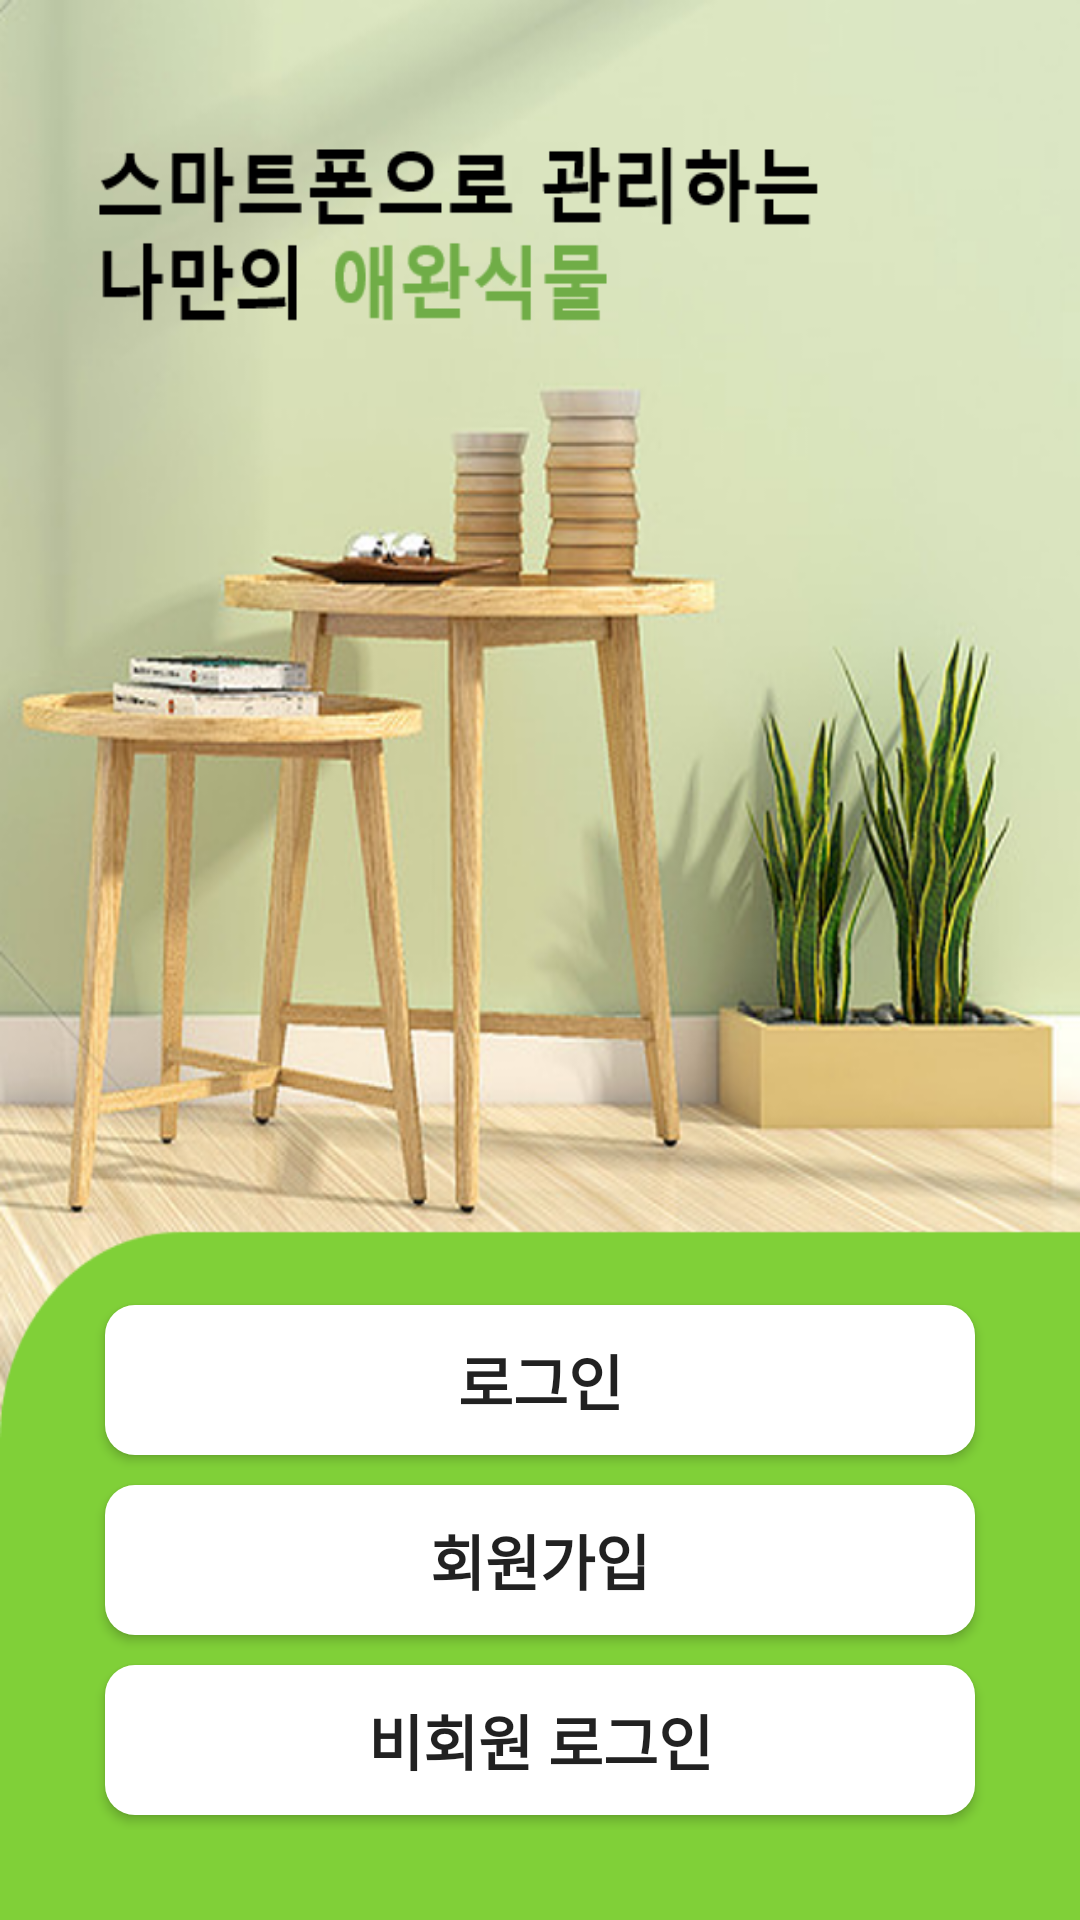

Layout XML and referenced resources for this Android screen:
<!-- AndroidManifest.xml: application theme Theme.PlantPet -->
<!-- res/layout/activity_intro.xml -->
<?xml version="1.0" encoding="utf-8"?>
<layout>
    <androidx.constraintlayout.widget.ConstraintLayout
        xmlns:android="http://schemas.android.com/apk/res/android"
        xmlns:app="http://schemas.android.com/apk/res-auto"
        xmlns:tools="http://schemas.android.com/tools"
        android:layout_width="match_parent"
        android:layout_height="match_parent"
        tools:context=".auth.IntroActivity">

        <RelativeLayout
            android:layout_width="match_parent"
            android:layout_height="match_parent">

            <ImageView
                android:layout_width="match_parent"
                android:layout_height="match_parent"
                android:scaleType="fitXY"
                android:src="@drawable/intro_prototype"/>

            <LinearLayout
                android:orientation="vertical"
                android:layout_width="match_parent"
                android:layout_height="wrap_content"
                android:layout_margin="30dp"
                android:layout_alignParentBottom="true"
                >

                <Button
                    android:id="@+id/loginBtn"
                    android:text="로그인"
                    android:textSize="20sp"
                    android:textStyle="bold"
                    android:background="@drawable/background_radius"
                    android:layout_width="match_parent"
                    android:layout_margin="5dp"
                    android:layout_height="50dp"/>
                <Button
                    android:id="@+id/joinBtn"
                    android:text="회원가입"
                    android:textSize="20sp"
                    android:textStyle="bold"
                    android:background="@drawable/background_radius"
                    android:layout_width="match_parent"
                    android:layout_margin="5dp"
                    android:layout_height="50dp"/>
                <Button
                    android:id="@+id/noAccountBtn"
                    android:text="비회원 로그인"
                    android:textSize="20sp"
                    android:textStyle="bold"
                    android:background="@drawable/background_radius"
                    android:layout_width="match_parent"
                    android:layout_margin="5dp"
                    android:layout_height="50dp"/>

                </LinearLayout>


        </RelativeLayout>

    </androidx.constraintlayout.widget.ConstraintLayout>
</layout>
<!-- resources referenced by this layout -->
<resources>
  <!-- drawable background_radius (drawable) -->
  <?xml version="1.0" encoding="utf-8"?>
  <shape xmlns:android="http://schemas.android.com/apk/res/android"
      android:padding="10dp"
      android:shape="rectangle" >
      <solid android:color="#ffffff" />
      <corners
          android:bottomLeftRadius="10dp"
          android:bottomRightRadius="10dp"
          android:topLeftRadius="10dp"
          android:topRightRadius="10dp" />
  </shape>
  <!-- drawable intro_prototype: png bitmap (drawable-v24, 559803 bytes) -->
  <style name="Theme.PlantPet" parent="Theme.AppCompat.Light">
          
          <item name="windowNoTitle">true</item>
          <item name="colorPrimary">@color/purple_500</item>
          <item name="colorPrimaryVariant">@color/mainGreen</item>
          <item name="colorOnPrimary">@color/white</item>
          
          <item name="colorSecondary">@color/teal_200</item>
          <item name="colorSecondaryVariant">@color/teal_700</item>
          <item name="colorOnSecondary">@color/black</item>
          
          <item name="android:statusBarColor" tools:targetApi="l">?attr/colorPrimaryVariant</item>
          
      </style>
  <color name="purple_500">#FF6200EE</color>
  <color name="mainGreen">#80d038</color>
  <color name="white">#FFFFFFFF</color>
  <color name="teal_200">#FF03DAC5</color>
  <color name="teal_700">#FF018786</color>
  <color name="black">#FF000000</color>
</resources>
